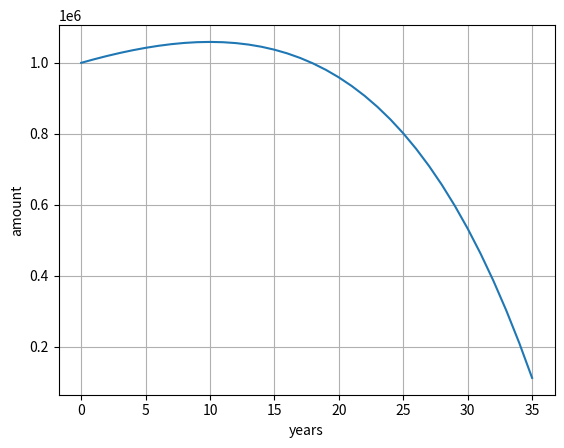

The matplotlib source for this figure:
"""
Exercise A.5: Solve a system of difference equations

Solve (A.32)–(A.33) in a Python function and plot the xn sequence.

"""
import numpy as np
import matplotlib.pyplot as plt

def development(x0, c0, I , p, n):
    x = np.zeros(n+1)
    
    x[0] = x0
    cp = c0
    
    for i in range (1,n+1):
        
        x[i] = x[i-1] + (p/100)*x[i-1] - cp
        c = cp + (I/100)*cp

        cp = c
        
    return x

F  = 1000000 # starting amount
p  = 5 # interest
I  = 3 # inflation
n  = 35 # years
q  = 80 # percent of interest

c0 =  ((p*q)/(1e4)) * F # consumption for the first year


yearly_results = development(F, c0, I, p, n)

plt.plot(yearly_results, label='Amount after x years')
plt.xlabel('years')
plt.ylabel('amount')
plt.grid()
plt.show() 

"""
Terminal> python fortune_and_inflation1.py

Programmet teiknar ein graf som syner korleis pengebeholdningen vil
forandre seg etter kvart som forbruket justert for inflasjon aukar
"""